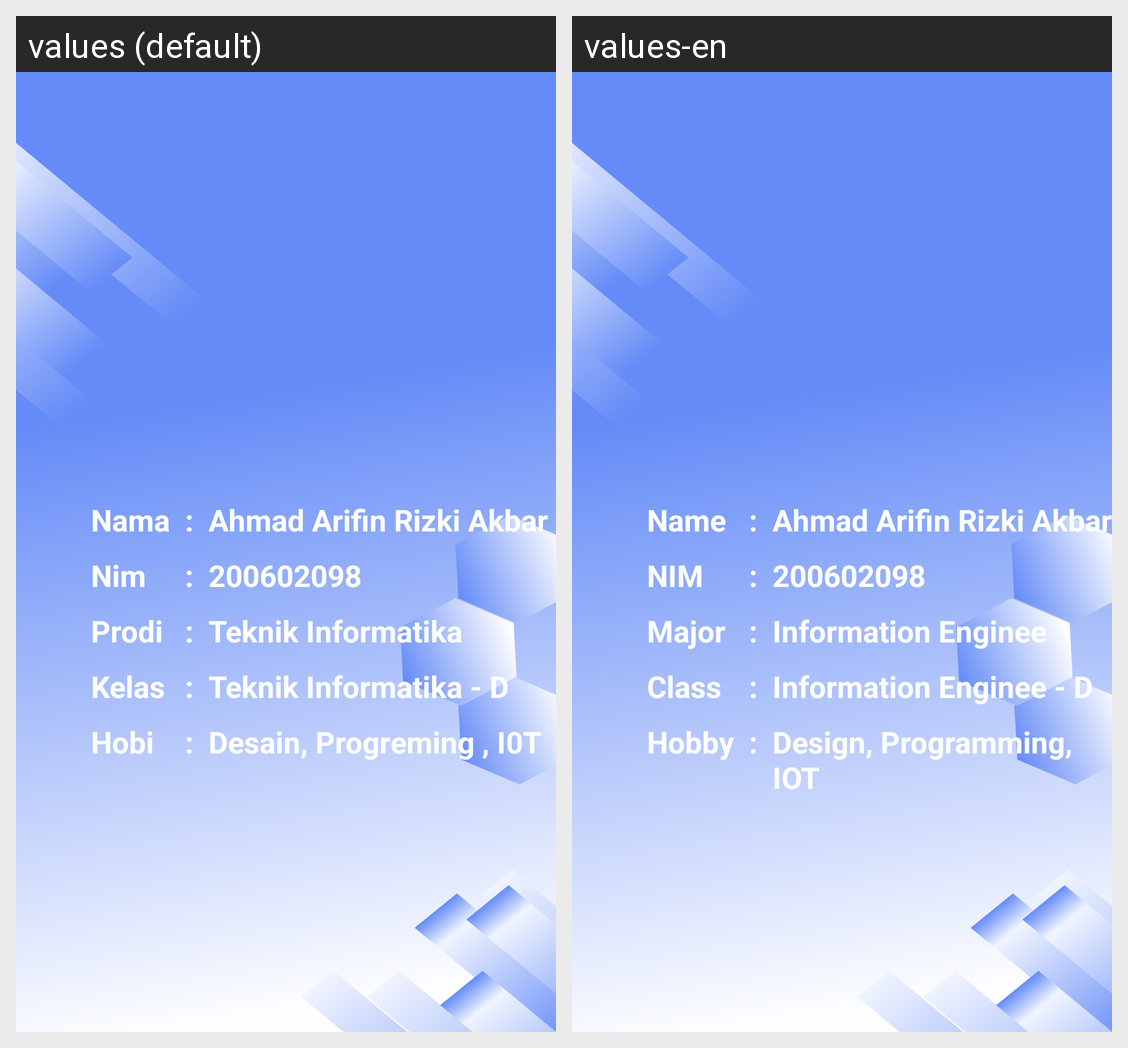

The Android screen above is rendered under two locales of the same app. Produce the string resources it draws, with the default and per-locale values.
Android screen res/layout/profile.xml rendered under 2 locales, left to right: values (default), values-en. Device: Nexus 5 (rendered at 1080×1920; each locale shown at half size, 540×960, under a caption strip naming it); theme Theme.MultiLanguage_ListView.
Strings drawn on this screen, with the default value and each locale's value (text and hints the layout hard-codes, and strings that could not be matched under every locale, appear in the picture but are not listed):

nama
  values: Nama
  values-en: Name

nim
  values: Nim
  values-en: NIM

prodi
  values: Prodi
  values-en: Major

kelas
  values: Kelas
  values-en: Class

hobi
  values: Hobi
  values-en: Hobby

teknik_informatika
  values: Teknik Informatika
  values-en: Information Enginee

tid
  values: Teknik Informatika - D
  values-en: Information Enginee - D

desain_progreming_i0t
  values: Desain, Progreming , I0T
  values-en: Design, Programming, IOT
